pico-8 play session: hold → + tap 🅾

[t = 2 s] hold → ~2s, tap 🅾 ~4×
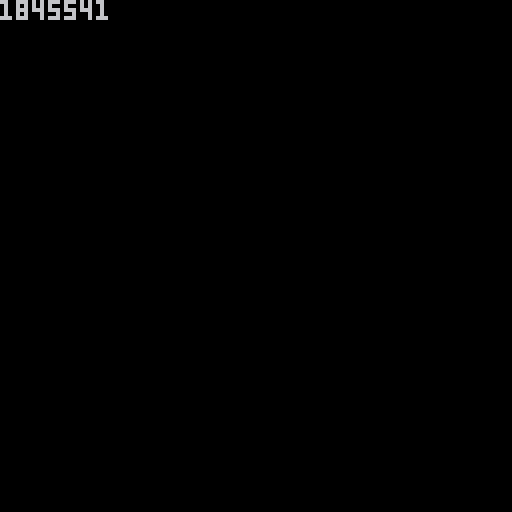
[t = 6 s] hold → ~6s, tap 🅾 ~10×
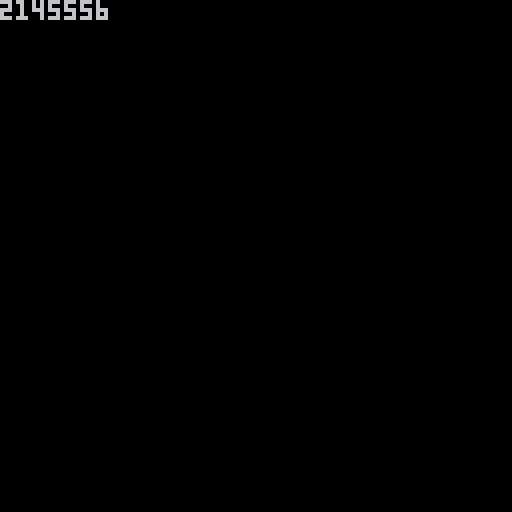

pico-8 cartridge
version 39
__lua__
--strdsum
--v0.1
--@shiftalow / bitchunk

function strdsum(a,b)
	local s,l,d='',max(#a,#b),''
	for i=1,l do
		local v=(a[-i] or 0)+(b[-i] or 0)+#d
		d=v>9 and '1' or '' 
		s=v%10 ..s
	end
	return d..s
end

score=strdsum('32768','32768')
::_::
cls()

if btn(0) then
	score=strdsum(score,'1000')
end
if btn(1) then
	score=strdsum(score,'1')
end
if btn(2) then
	score=strdsum(score,'100')
end
if btn(3) then
score=strdsum(score,'10')
end
if btn(5) then
	score=strdsum(score,'10000')
end
if btn(4) then
	score=strdsum(score,'100000')
end

?sub(score)
flip()
goto _
-->8
--[[
update history
**v0.1**
	- first release
]]--
__gfx__
0001111111111000011111000011111000111110000000000000000002eeee200000000000000000000000000000000000000000000000000000000000000e00
00166166661661001177711001177711011eee1100000000001111112eeeeee2111111000000000000000000000000000000000000000000000000000000eee0
0001176776711000177777111177777101e11ee110000000001eeee22eeeeee22eeee100000000000000000000000000000000000000000000000000000eeeee
00000177771000001777761ee167777101e171ee110000000021eeee22eeee22eeee120000011111110000000000000000000011111110000000000000eeeee0
0000177777710000167761e11e16776111e171eee1100000022212ee222ee222ee2122200011666661100000000000000000011666661100000000000eeeee00
0000027667200000111111e11e1111111e17771eee10000002211e228822228822e11220001671116611000001111110000011661117610000000000eeeee000
0000002222000000001eee1111eee1001e11671eee1110000221eeee25222252eeee1220001677711161100011777711000116111777610000000000eeee0000
000000000000000000011110011110001e17777eee1111101211eeeee762267eeeee1221001677777166110017777771001166177777610000000000eee00000
000001111110000000000011111111101e11777eee111110121eeeee2eeeeee2eeeee121001677677616611000000000011661677677610000000eee00000000
000001eeee10000000000012222111001e17676ee1111111121e2222eeeeeeee2222e12100167776676666111111100011666676677761000000eeee00000000
000001eeee10000000000012222110001e7676ee11111111121e22622eeeeee22622e1210016677761666161166611111616661677766100000eeeee00000000
000011eeee10000000111112222100001e666ee111111111121e26227eeeeee72262e121001166677611666166666166166611677666110000eeeee000000000
00001eeeeee10000011776e22221000011eeee1111111111121ee6222eeeeee2226ee12100011166666111166666666661111666661110000eeeee0000000000
00001eeeeee10000016777622111000001111111111111111eeee7888eeeeee8887eeee10111111166611116666616666111166611111110eeeee00000000000
00011eeeeee11000016777611100000000000000000000001112ee888ee22ee888ee21111177110111116616666611666166111110117711eeee000000000000
0001eeeeeeee10000111111100000000000000000000000001ee11eeeeeeeeeeee11ee101777710016776616666166661166776100177771eee0000000000000
001166eeee6611000111111111000000000000000111110000000000000000000000000016776100177766166666666661667771001677610000000000000000
001667666676610000111222210000000000000011eee11000000000000000000000000016776111177661116616666661166771111677610000000000000000
011e77777777e1100001122221000000000000011ee11e1000000000000000000000000016766166176111011111666611111671661667610000000000000000
01eeee7777eeee10000012222111110000000011ee171e1000000000000000000000000016666166161100000001111110001161661666610000011110000000
01eeeeeeeeeeee10000012222e6771100000011eee171e1100000000000000000000000016116166161000000000000000000161661611610000017710000000
01eeeeeeeeeeee100000111226777610000001eee17771e100000000000000000000000011116166111000000000000000000111661611110000117611000000
012eeeeeeeeee2100000001116777610000111eee17611e100000000000000000000000000011666100000000000000000000001666110000011176771100000
011eeeeeeeeee1100000000011111110011111eee77771e100000000000000000000000000001111100000000000000000000001111100000017767677111000
0012ee2222ee21000000000000000000011111eee77711e100000000000000000000000000000000000111166777777661111000000000000017676667671000
001122211222110000000000000000001111111ee67671e100000000000000000000000000000000001677766777777667776100000000000011177676771000
0001111111111000000000000000000011111111ee6767e100000000000000000000000000000000011667776666666677766110000000000000117767111000
00000000000000000000000000000000111111111ee666e100000000000000000000000000000000017766660000000066667710000000000000011671100000
000000000000000000000000000000001111111111eeee1100000000000000000000000000000000017762000000000000267710000000000000001771000000
00000000000000000000000000000000111111111111111000000000000000000000000000000000017620000000000000026710000000000000001111000000
00000000000000000000000000000000000000000000000000000000000000000000000000000000016200000000000000002610000000000000000000000000
00000000000000000000000000000000000000000000000000000000000000000000000000000000011000000000000000000110000000000000000000000000
00111110000000000111110000000000000000000000000000000000000000000000000000000000000000000000000000000000000000000000000022220000
011eee110000000011eee11000000000000000000000000000000000000000000000000000000000000000000000000000000000000000000000000027720000
01e11ee1100000011ee11e1000000000000000000000000000000016611111166100000000000016611111166100000000000000000000000000000227622000
01e171ee11000011ee171e100000000000000000000000000000000111eeee11100000000000000111eeee111000000000011111110000000000022276772200
11e171eee110011eee171e110000000000000000000000000000000001eeee10000000000000000001eeee100000000000116666611000000000027767677222
1e17771ee111111ee17771e10000001111111111110000000000000011eeee11000000000000000011eeee110000000000167111661100000000027676667672
1e11671e11777711e17611e1000111121222222121111000000000001eeeeee100000000000000001eeeeee10000000000167771116110000000022277676772
1e17777e17777771e77771e1000121222e2222e222121000000000011eeeeee110000000000000011eeeeee11000000000167777716611000000000227767222
1e11111667777776611111e101111112e2eeee2e2111111000000001eeeeeeee1000000000000011eeeeeeee1000000000167767761661100000000022672200
1e16777667777776677761e111eeee112222222211eeee110000001166eeee66110000000000111166eeee661100000000167776676666110000000002772000
1116677766666666777661111e1122ee12222221ee2211e100000016676666766100000000011eee676666766100000000166777616661610000000002222000
11776666222ee222666677111e171122e277772e221171e10000011e77777777e11000000001eeeee27777776100000000116667761166610000000000000000
1177622288222288222677111e76612227777772221667e1000001eeee7777eeee10000001111eeeee27777ee100000000011166666111160000000000000000
01762eee25222252eee267101e66177766777766777166e1000001eeeeeeeeeeee10000011666eeeeeeeeeeee100000001111111666111160000000000000000
1162eeeee762267eeeee26111e11777666666666677711e1000001eeeeeeeeeeee100000177766eeeeeeeeeee100000011771101111166160000000000000000
111eeeeeeeeeeeeeeeeee1111176666666666666666667110000012eeeeeeeeee2100000177776222eeeeeeee100000017777100167766160000000000000000
111eeeeeeeeeeeeeeeeee1111766666111666611166666710000011eeeeeeeeee1100000111112222222eeeee100000016776100177766160001111101100000
121eeeeeeeeeeeeeeeeee12116661112221111222111666100011112ee2222ee211110000000111111122eee2100000016776111177661110011eee111210000
121eeeeeeeeeeeeeeeeee121111122222222222222221111011776e2222112222e6771100000000012112222110000001676616617611101011eeee11e210000
121eeeeeeeeeeeeeeeeee1211222eeee222ee222eeee2221016777622111111226777610000000001221666210000000166661661611000011eeeee11e210000
1eeeeeeeeeeeeeeeeeeeeee11eeee2eeee2222eeee2eeee101677761110000111677761000000000111166611000000016116166161000001eeeee111ee21000
1112eeeeeeeeeeeeeeee2111112eee222eeeeee222eee21101111111000000001111111000000000000166110000000011116166111000001eeee1101eee1000
01ee11eeeeeeeeeeee11ee1001111eeeeeeeeeeeeee1111000000000000000000000000000000000000177110000000000011666100000001eee110011e77100
011111111111111111111110000011111ee22ee11111000000000000000000000000000000000000000111100000000000001111100000001111100001777710
22220200000002000000000022220200000002000000000001111100011111100001111110000000001111100166661000000000000000000000000001777761
22622000222220008800020022262000222220000000020011777110117777100011777711000111011777110767767000000000000000000000000001777761
26227000222270002228000022276000222760008828000017777711177766110017777771101121017777710177771000000000000000000000000001176611
0622200006222000000220000222600002226000222220001777761e1766611e0016666777111221016677711777777100000000000000000000000000111110
078880020788800200002002028860020888600200000002167761ee166112ee001111666eeee221011677710276672000000000000000000000000000000000
008880000008800000000000008870000008700000000000111111e111122ee1000011111eeee2e101e111110022220000000000000000000000000000000000
000000000000000000000200000000000000000000000000001eee11001eee1100000000111eee11011e21100000000000000000000000000000000000000000
00000000000000000000002200000000000000000000000000111110001111100000000000111110001111000000000000000000000000000000000000000000
__gff__
0000000000000000000000000000000000000000000000000000000000000000ff010b010120011a0220011b032001140420001505200221062002280720022908200223091e00220a1e00260b1e00276e5225114e4a2e224c333a324ccb3a324640000000000000000000000000000000000000000000000000000000000000
000000000000000000000000000000000000000000000000000000000000000046404933464049336f3d3c216f3d3f216fc13c216fc13f217b3f39117b3f3b11403f2933433f2e33703b3111ff3f3b1170c33111ff3f3b11ff020b010120011a0220000000000000000000000000000000000000000000000000000000000000
__map__
ff010b010120011a0220011b0320011404200015052002210620022807200229082002000000000000000000000000000000000000000000000000000000000000000000000000000000000000000000000000000000000000000000000000000000000000000000000000000000000000000000000000000000000000000000
200223091e00220a1e00260b1e00276e5225114e4a2e224c333a324ccb3a3246404933000000000000000000000000000000000000000000000000000000000000000000000000000000000000000000000000000000000000000000000000000000000000000000000000000000000000000000000000000000000000000000
4933464049336f3d3c216f3d3f216fc13c216fc13f217b3f39117b3f3b11403f293343000000000000000000000000000000000000000000000000000000000000000000000000000000000000000000000000000000000000000000000000000000000000000000000000000000000000000000000000000000000000000000
33433f2e33703b3111ff3f3b1170c33111ff3f3b11ff020b010120011a0220011b0320000000000000000000000000000000000000000000000000000000000000000000000000000000000000000000000000000000000000000000000000000000000000000000000000000000000000000000000000000000000000000000
0320011404200115052d011106180152071e0353082d0368092d03690a1801560b1801000000000000000000000000000000000000000000000000000000000000000000000000000000000000000000000000000000000000000000000000000000000000000000000000000000000000000000000000000000000000000000
1801576e5225114e4a2e224c333a324ccb3a3246494933403f29334040293340412933000000000000000000000000000000000000000000000000000000000000000000000000000000000000000000000000000000000000000000000000000000000000000000000000000000000000000000000000000000000000000000
2933403f2933403f29337b3f39117b3f39117b4039117b4039117b4039116f3d3c216f000000000000000000000000000000000000000000000000000000000000000000000000000000000000000000000000000000000000000000000000000000000000000000000000000000000000000000000000000000000000000000
216f3d3c217a3a38117835371277393811773938116fc13c216fc13c217ac4381177c7000000000000000000000000000000000000000000000000000000000000000000000000000000000000000000000000000000000000000000000000000000000000000000000000000000000000000000000000000000000000000000
77c738117ac538117ac53811703b3111703c3111703d3111703c3111703c311170c331000000000000000000000000000000000000000000000000000000000000000000000000000000000000000000000000000000000000000000000000000000000000000000000000000000000000000000000000000000000000000000
c3311170c4311170c5311170c4311170c43111ff030b010120010a0220010b03200104000000000000000000000000000000000000000000000000000000000000000000000000000000000000000000000000000000000000000000000000000000000000000000000000000000000000000000000000000000000000000000
010404200105052001010620202807202029081e2023091e20220a1e20260b1eff010b010120011a0220011b032001140420001505200221062002280720022908200223091e00220a1e00260b1e00276e5225114e4a2e224c333a324ccb3a324640000000000000000000000000000000000000000000000000000000000000
276f3d3c216f3d3f216fc13c216fc13f217b3f39117b3f3b11403f2933433f2e46404933464049336f3d3c216f3d3f216fc13c216fc13f217b3f39117b3f3b11403f2933433f2e33703b3111ff3f3b1170c33111ff3f3b11ff020b010120011a0220000000000000000000000000000000000000000000000000000000000000
703b3111ff3f3b1170c33111ff3f3b11ff040b010120010a0220010b033201540220011b0320011404200115052d011106180152071e0353082d0368092d03690a1801560b1801576e5225114e4a2e224c333a324ccb3a3246494933403f29334040000000000000000000000000000000000000000000000000000000000000
320155053201a10632014807320149081e2013091e20120a3201160b1e20174c4040293340412933403f2933403f29337b3f39117b3f39117b4039117b4039117b4039116f3d3c216f3d3c217a3a38117835371277393811773938116fc13c216fc1000000000000000000000000000000000000000000000000000000000000
3b324c333c324c333c324c333b324c333b324ccb3b324ccb3c324ccb3c324ccb6fc13c217ac4381177c738117ac538117ac53811703b3111703c3111703d3111703c3111703c311170c3311170c4311170c5311170c4311170c43111ff030b010120000000000000000000000000000000000000000000000000000000000000
324ccb3b32493f4933493f4633493f4333493f4233463f423349bf423349bf430120010a0220010b0320010404200105052001010620202807202029081e2023091e20220a1e20260b1e20276f3d3c216f3d3f216fc13c216fc13f217b3f39117b3f000000000000000000000000000000000000000000000000000000000000
49bf463349bf493346bf49336f3d3c217aba38117aba38117aba38116fc13c217b3f3b11403f2933433f2e33703b3111ff3f3b1170c33111ff3f3b11ff040b010120010a0220010b0332015404320155053201a10632014807320149081e2013091e000000000000000000000000000000000000000000000000000000000000
4438117a4438117a4438117b3f3911403f2933723b311170c33111ff050b0101091e20120a3201160b1e20174c333b324c333c324c333c324c333b324c333b324ccb3b324ccb3c324ccb3c324ccb3b324ccb3b32493f4933493f4633493f4333493f000000000000000000000000000000000000000000000000000000000000
010a0220010b0320010404200105052001010620200807202009081e2003091e493f4233463f423349bf423349bf433349bf463349bf493346bf49336f3d3c217aba38117aba38117aba38116fc13c217a4438117a4438117a4438117b3f3911403f000000000000000000000000000000000000000000000000000000000000
020a1e20060b1e20070000000000000000000000000000000000000000000000403f2933723b311170c33111ff050b010120010a0220010b0320010404200105052001010620200807202009081e2003091e20020a1e20060b1e2007000000000000000000000000000000000000000000000000000000000000000000000000
